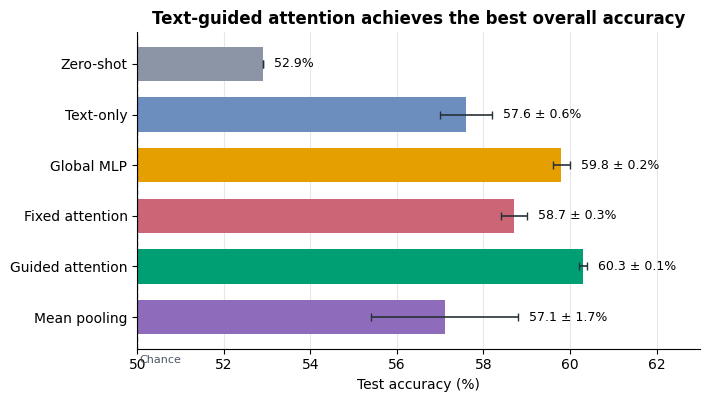
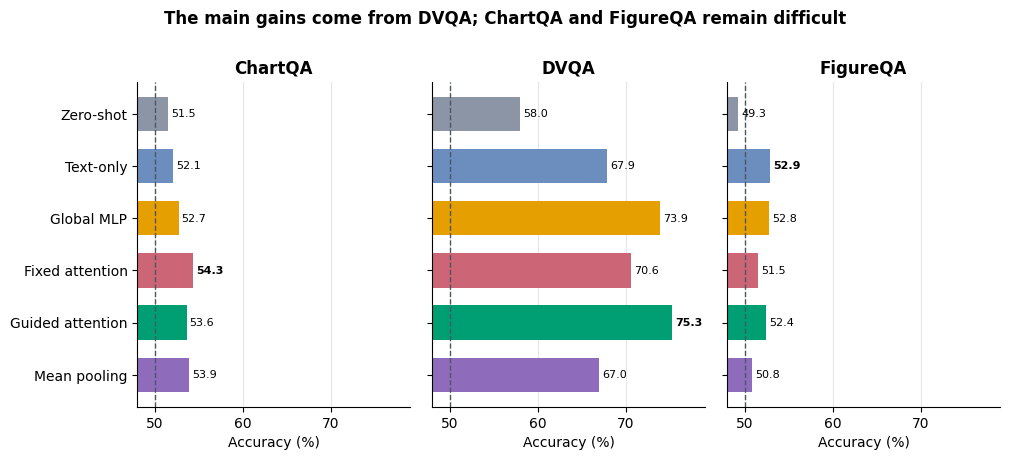
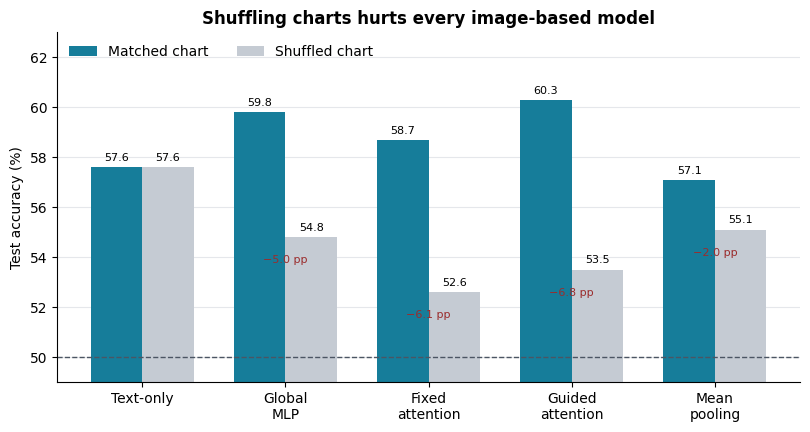
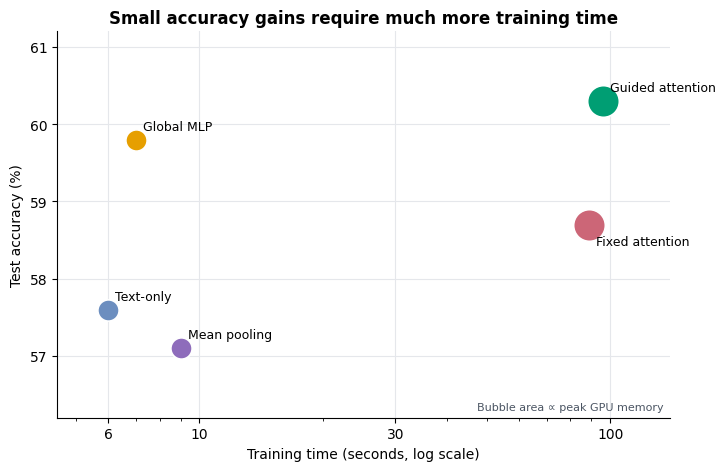
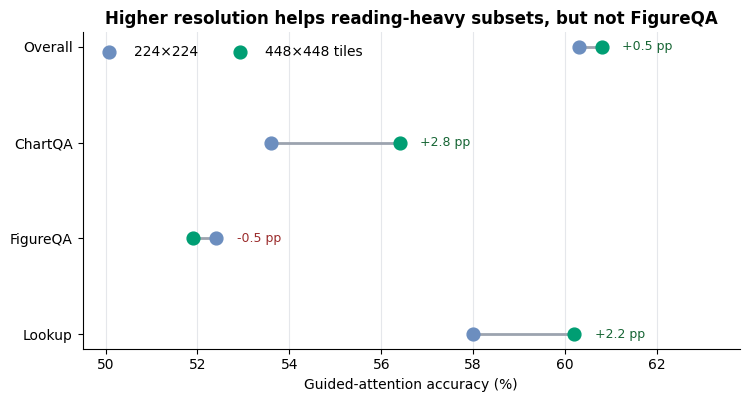

Reproduce these figures in Python, in order.
from pathlib import Path

import matplotlib as mpl
import matplotlib.pyplot as plt
import numpy as np


OUT = Path("results/figures")
OUT.mkdir(parents=True, exist_ok=True)

COLORS = {
    "zero_shot": "#8B95A5",
    "text_only": "#6C8EBF",
    "global_mlp": "#E69F00",
    "attention_fixed": "#CC6677",
    "attention_guided": "#009E73",
    "mean_patches": "#8E6CBB",
}
LABELS = {
    "zero_shot": "Zero-shot",
    "text_only": "Text-only",
    "global_mlp": "Global MLP",
    "attention_fixed": "Fixed attention",
    "attention_guided": "Guided attention",
    "mean_patches": "Mean pooling",
}

mpl.rcParams.update(
    {
        "font.family": "DejaVu Sans",
        "font.size": 10,
        "axes.titlesize": 12,
        "axes.labelsize": 10,
        "axes.spines.top": False,
        "axes.spines.right": False,
        "axes.titleweight": "bold",
        "figure.dpi": 140,
        "savefig.dpi": 400,
        "savefig.bbox": "tight",
        "pdf.fonttype": 42,
        "svg.fonttype": "none",
    }
)


def finish(fig, stem):
    for ext in ("png", "pdf", "svg"):
        fig.savefig(OUT / f"{stem}.{ext}", facecolor="white")
    plt.close(fig)


def overall_accuracy():
    models = ["zero_shot", "text_only", "global_mlp", "attention_fixed", "attention_guided", "mean_patches"]
    means = np.array([52.9, 57.6, 59.8, 58.7, 60.3, 57.1])
    stds = np.array([0.0, 0.6, 0.2, 0.3, 0.1, 1.7])
    y = np.arange(len(models))
    fig, ax = plt.subplots(figsize=(7.2, 4.1))
    bars = ax.barh(y, means - 50, left=50, color=[COLORS[m] for m in models], height=0.68)
    ax.errorbar(means, y, xerr=stds, fmt="none", ecolor="#263238", capsize=3, lw=1.2)
    ax.axvline(50, color="#4B5563", lw=1, ls="--")
    for bar, value, sd in zip(bars, means, stds):
        suffix = f" ± {sd:.1f}" if sd else ""
        ax.text(value + sd + 0.25, bar.get_y() + bar.get_height() / 2, f"{value:.1f}{suffix}%", va="center", fontsize=9)
    ax.set_yticks(y, [LABELS[m] for m in models])
    ax.invert_yaxis()
    ax.set_xlim(50, 63)
    ax.set_xlabel("Test accuracy (%)")
    ax.set_title("Text-guided attention achieves the best overall accuracy")
    ax.text(50.05, len(models) - 0.05, "Chance", color="#4B5563", fontsize=8, va="bottom")
    ax.grid(axis="x", color="#E5E7EB", lw=0.8)
    ax.set_axisbelow(True)
    fig.tight_layout()
    finish(fig, "01_overall_accuracy")


def dataset_breakdown():
    models = ["zero_shot", "text_only", "global_mlp", "attention_fixed", "attention_guided", "mean_patches"]
    datasets = ["ChartQA", "DVQA", "FigureQA"]
    values = np.array(
        [
            [51.5, 58.0, 49.3],
            [52.1, 67.9, 52.9],
            [52.7, 73.9, 52.8],
            [54.3, 70.6, 51.5],
            [53.6, 75.3, 52.4],
            [53.9, 67.0, 50.8],
        ]
    )
    fig, axes = plt.subplots(1, 3, figsize=(10.2, 4.5), sharey=True)
    y = np.arange(len(models))
    for j, (ax, dataset) in enumerate(zip(axes, datasets)):
        vals = values[:, j]
        ax.barh(y, vals - 48, left=48, color=[COLORS[m] for m in models], height=0.66)
        best = int(np.argmax(vals))
        for i, v in enumerate(vals):
            ax.text(v + 0.35, i, f"{v:.1f}", va="center", fontsize=8, fontweight="bold" if i == best else "normal")
        ax.axvline(50, color="#4B5563", lw=1, ls="--")
        ax.set_title(dataset)
        ax.set_xlim(48, 79)
        ax.grid(axis="x", color="#E5E7EB", lw=0.8)
        ax.set_axisbelow(True)
        ax.set_xlabel("Accuracy (%)")
    axes[0].set_yticks(y, [LABELS[m] for m in models])
    axes[0].invert_yaxis()
    fig.suptitle("The main gains come from DVQA; ChartQA and FigureQA remain difficult", fontweight="bold", y=1.01)
    fig.tight_layout()
    finish(fig, "02_dataset_breakdown")


def shuffled_control():
    models = ["text_only", "global_mlp", "attention_fixed", "attention_guided", "mean_patches"]
    matched = np.array([57.6, 59.8, 58.7, 60.3, 57.1])
    shuffled = np.array([57.6, 54.8, 52.6, 53.5, 55.1])
    x = np.arange(len(models))
    width = 0.36
    fig, ax = plt.subplots(figsize=(8.2, 4.4))
    ax.bar(x - width / 2, matched, width, label="Matched chart", color="#167D9A")
    ax.bar(x + width / 2, shuffled, width, label="Shuffled chart", color="#C5CBD3")
    for i, (a, b) in enumerate(zip(matched, shuffled)):
        ax.text(i - width / 2, a + 0.25, f"{a:.1f}", ha="center", fontsize=8)
        ax.text(i + width / 2, b + 0.25, f"{b:.1f}", ha="center", fontsize=8)
        if i > 0:
            ax.text(i, min(a, b) - 1.05, f"−{a-b:.1f} pp", ha="center", fontsize=8, color="#9B2C2C")
    ax.axhline(50, color="#4B5563", lw=1, ls="--")
    ax.set_ylim(49, 63)
    ax.set_ylabel("Test accuracy (%)")
    ax.set_xticks(x, [LABELS[m].replace(" ", "\n") for m in models])
    ax.set_title("Shuffling charts hurts every image-based model")
    ax.legend(frameon=False, ncols=2, loc="upper left")
    ax.grid(axis="y", color="#E5E7EB", lw=0.8)
    ax.set_axisbelow(True)
    fig.tight_layout()
    finish(fig, "03_shuffled_image_control")


def cost_tradeoff():
    models = ["text_only", "global_mlp", "attention_fixed", "attention_guided", "mean_patches"]
    time = np.array([6, 7, 89, 96, 9])
    accuracy = np.array([57.6, 59.8, 58.7, 60.3, 57.1])
    memory = np.array([0.9, 0.9, 2.0, 2.0, 0.9])
    fig, ax = plt.subplots(figsize=(7.4, 4.8))
    for m, x, y, mem in zip(models, time, accuracy, memory):
        ax.scatter(x, y, s=260 * mem, color=COLORS[m], edgecolor="white", linewidth=1.2, zorder=3)
        offset = (5, 7) if m != "attention_fixed" else (5, -15)
        ax.annotate(LABELS[m], (x, y), xytext=offset, textcoords="offset points", fontsize=9)
    ax.set_xscale("log")
    ax.set_xticks([6, 10, 30, 100], ["6", "10", "30", "100"])
    ax.set_xlim(4.5, 140)
    ax.set_ylim(56.2, 61.2)
    ax.set_xlabel("Training time (seconds, log scale)")
    ax.set_ylabel("Test accuracy (%)")
    ax.set_title("Small accuracy gains require much more training time")
    ax.text(0.99, 0.02, "Bubble area ∝ peak GPU memory", transform=ax.transAxes, ha="right", color="#4B5563", fontsize=8)
    ax.grid(color="#E5E7EB", lw=0.8)
    ax.set_axisbelow(True)
    fig.tight_layout()
    finish(fig, "04_accuracy_cost_tradeoff")


def resolution_ablation():
    labels = ["Overall", "ChartQA", "FigureQA", "Lookup"]
    guided_224 = np.array([60.3, 53.6, 52.4, 58.0])
    guided_448 = np.array([60.8, 56.4, 51.9, 60.2])
    delta = guided_448 - guided_224
    y = np.arange(len(labels))
    fig, ax = plt.subplots(figsize=(7.6, 4.1))
    for i, (a, b) in enumerate(zip(guided_224, guided_448)):
        ax.plot([a, b], [i, i], color="#9CA3AF", lw=2, zorder=1)
    ax.scatter(guided_224, y, s=85, color="#6C8EBF", label="224×224", zorder=2)
    ax.scatter(guided_448, y, s=85, color=COLORS["attention_guided"], label="448×448 tiles", zorder=2)
    for i, (b, d) in enumerate(zip(guided_448, delta)):
        sign = "+" if d >= 0 else ""
        ax.text(max(guided_224[i], b) + 0.45, i, f"{sign}{d:.1f} pp", va="center", fontsize=9, color="#166534" if d > 0 else "#9B2C2C")
    ax.set_yticks(y, labels)
    ax.invert_yaxis()
    ax.set_xlim(49.5, 63.8)
    ax.set_xlabel("Guided-attention accuracy (%)")
    ax.set_title("Higher resolution helps reading-heavy subsets, but not FigureQA")
    ax.legend(frameon=False, ncols=2, loc="upper left")
    ax.grid(axis="x", color="#E5E7EB", lw=0.8)
    ax.set_axisbelow(True)
    fig.tight_layout()
    finish(fig, "05_resolution_ablation")


if __name__ == "__main__":
    overall_accuracy()
    dataset_breakdown()
    shuffled_control()
    cost_tradeoff()
    resolution_ablation()
    print(f"Wrote 15 files to {OUT}")
